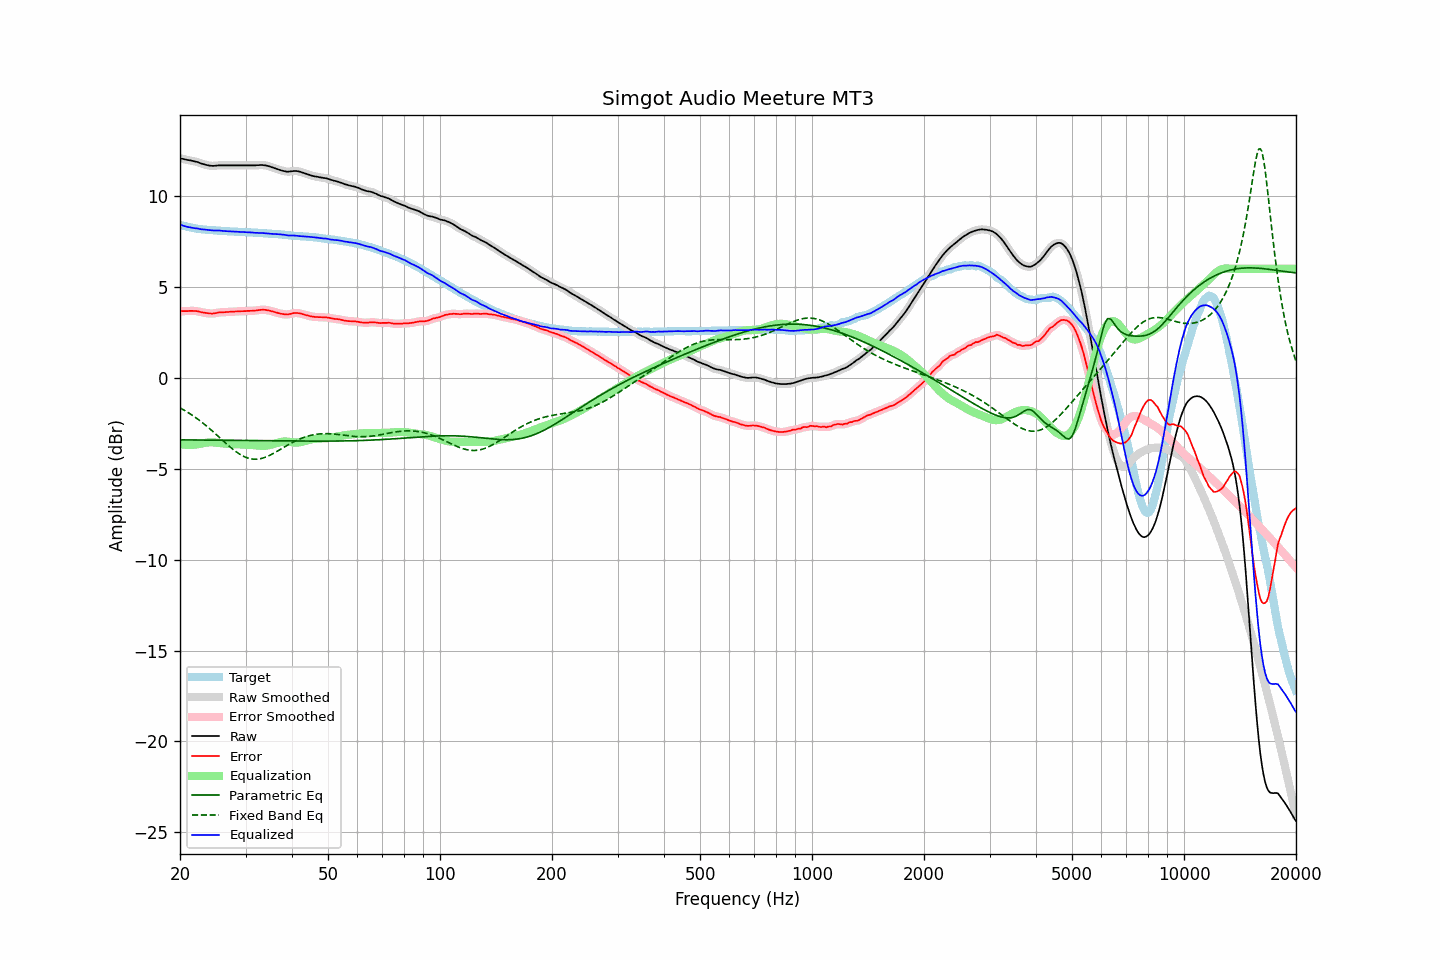

Source data for this figure (header and first rows):
frequency, raw, error, smoothed, error_smoothed, equalization, parametric_eq, fixed_band_eq, equalized_raw, equalized_smoothed, target
20.00, 12.07, 3.65, 12.07, 3.66, -3.65, -3.41, -1.65, 8.42, 8.42, 8.42
20.20, 12.06, 3.67, 12.05, 3.66, -3.66, -3.41, -1.70, 8.40, 8.39, 8.39
20.40, 12.04, 3.67, 12.04, 3.67, -3.67, -3.41, -1.75, 8.37, 8.37, 8.37
20.61, 12.02, 3.67, 12.02, 3.67, -3.68, -3.41, -1.80, 8.34, 8.34, 8.35
20.81, 12.00, 3.67, 12.00, 3.67, -3.68, -3.41, -1.85, 8.32, 8.32, 8.33
21.02, 11.98, 3.67, 11.98, 3.68, -3.68, -3.41, -1.91, 8.29, 8.30, 8.31
21.23, 11.97, 3.68, 11.97, 3.68, -3.69, -3.41, -1.96, 8.28, 8.28, 8.28
21.44, 11.95, 3.68, 11.95, 3.68, -3.68, -3.41, -2.02, 8.26, 8.26, 8.26
21.66, 11.93, 3.68, 11.93, 3.68, -3.68, -3.42, -2.08, 8.25, 8.25, 8.24
21.87, 11.91, 3.68, 11.91, 3.68, -3.67, -3.42, -2.14, 8.23, 8.24, 8.23
22.09, 11.89, 3.68, 11.89, 3.67, -3.67, -3.42, -2.20, 8.22, 8.22, 8.21
22.31, 11.87, 3.67, 11.86, 3.66, -3.65, -3.42, -2.27, 8.21, 8.21, 8.20
22.54, 11.83, 3.64, 11.83, 3.64, -3.64, -3.42, -2.33, 8.19, 8.19, 8.19
22.76, 11.80, 3.62, 11.80, 3.62, -3.62, -3.42, -2.40, 8.18, 8.18, 8.18
22.99, 11.77, 3.60, 11.77, 3.60, -3.60, -3.42, -2.47, 8.16, 8.17, 8.17
23.22, 11.75, 3.59, 11.74, 3.59, -3.59, -3.42, -2.54, 8.16, 8.16, 8.16
23.45, 11.72, 3.57, 11.72, 3.57, -3.57, -3.42, -2.61, 8.15, 8.15, 8.15
23.69, 11.70, 3.56, 11.70, 3.56, -3.56, -3.42, -2.68, 8.14, 8.14, 8.14
23.92, 11.68, 3.54, 11.68, 3.55, -3.55, -3.42, -2.76, 8.13, 8.13, 8.14
24.16, 11.67, 3.54, 11.67, 3.54, -3.55, -3.42, -2.84, 8.12, 8.12, 8.13
24.40, 11.66, 3.53, 11.66, 3.54, -3.55, -3.42, -2.91, 8.11, 8.11, 8.13
24.65, 11.66, 3.54, 11.66, 3.54, -3.55, -3.43, -2.99, 8.11, 8.11, 8.11
24.89, 11.67, 3.56, 11.67, 3.56, -3.56, -3.43, -3.07, 8.11, 8.11, 8.11
25.14, 11.68, 3.58, 11.68, 3.58, -3.57, -3.43, -3.15, 8.11, 8.11, 8.10
25.39, 11.69, 3.60, 11.69, 3.59, -3.58, -3.43, -3.23, 8.11, 8.10, 8.09
25.65, 11.69, 3.60, 11.69, 3.60, -3.59, -3.43, -3.31, 8.10, 8.10, 8.09
25.91, 11.69, 3.61, 11.69, 3.61, -3.60, -3.43, -3.39, 8.09, 8.09, 8.08
26.16, 11.69, 3.61, 11.69, 3.61, -3.61, -3.43, -3.47, 8.08, 8.08, 8.08
26.43, 11.69, 3.61, 11.69, 3.61, -3.62, -3.43, -3.55, 8.07, 8.07, 8.08
26.69, 11.69, 3.62, 11.69, 3.62, -3.62, -3.43, -3.63, 8.07, 8.07, 8.07
26.96, 11.69, 3.62, 11.69, 3.63, -3.63, -3.43, -3.71, 8.06, 8.06, 8.06
27.23, 11.69, 3.63, 11.69, 3.63, -3.63, -3.43, -3.79, 8.06, 8.06, 8.05
27.50, 11.69, 3.64, 11.69, 3.64, -3.64, -3.44, -3.86, 8.05, 8.05, 8.05
27.77, 11.69, 3.64, 11.69, 3.64, -3.64, -3.44, -3.93, 8.05, 8.05, 8.05
28.05, 11.69, 3.65, 11.69, 3.65, -3.65, -3.44, -4.00, 8.04, 8.04, 8.04
28.33, 11.69, 3.65, 11.69, 3.65, -3.65, -3.44, -4.07, 8.04, 8.04, 8.04
28.62, 11.69, 3.65, 11.69, 3.66, -3.66, -3.44, -4.13, 8.03, 8.03, 8.04
28.90, 11.69, 3.66, 11.69, 3.66, -3.66, -3.44, -4.19, 8.03, 8.03, 8.02
29.19, 11.69, 3.67, 11.69, 3.67, -3.66, -3.44, -4.24, 8.02, 8.02, 8.02
29.48, 11.69, 3.67, 11.69, 3.67, -3.67, -3.44, -4.29, 8.02, 8.02, 8.02
29.78, 11.69, 3.67, 11.69, 3.67, -3.67, -3.44, -4.34, 8.02, 8.02, 8.02
30.08, 11.69, 3.67, 11.69, 3.67, -3.67, -3.44, -4.37, 8.01, 8.01, 8.02
30.38, 11.69, 3.68, 11.69, 3.68, -3.68, -3.44, -4.41, 8.01, 8.01, 8.01
30.68, 11.69, 3.68, 11.69, 3.68, -3.68, -3.45, -4.43, 8.01, 8.01, 8.00
30.99, 11.69, 3.69, 11.69, 3.69, -3.69, -3.45, -4.45, 8.00, 8.00, 8.00
31.30, 11.69, 3.69, 11.69, 3.69, -3.69, -3.45, -4.47, 7.99, 7.99, 8.00
31.61, 11.69, 3.70, 11.69, 3.70, -3.70, -3.45, -4.48, 7.99, 7.99, 7.99
31.93, 11.69, 3.70, 11.69, 3.71, -3.71, -3.45, -4.48, 7.98, 7.98, 7.98
32.24, 11.70, 3.72, 11.70, 3.72, -3.72, -3.45, -4.47, 7.98, 7.97, 7.98
32.57, 11.70, 3.73, 11.70, 3.73, -3.73, -3.45, -4.46, 7.97, 7.97, 7.97
32.89, 11.71, 3.74, 11.71, 3.74, -3.74, -3.45, -4.45, 7.97, 7.97, 7.97
33.22, 11.71, 3.74, 11.71, 3.75, -3.74, -3.45, -4.42, 7.97, 7.97, 7.96
33.55, 11.70, 3.75, 11.70, 3.74, -3.74, -3.46, -4.40, 7.96, 7.96, 7.95
33.89, 11.69, 3.74, 11.69, 3.74, -3.73, -3.46, -4.37, 7.95, 7.95, 7.95
34.23, 11.67, 3.72, 11.67, 3.73, -3.72, -3.46, -4.33, 7.94, 7.95, 7.95
34.57, 11.65, 3.72, 11.65, 3.71, -3.71, -3.46, -4.29, 7.94, 7.94, 7.93
34.92, 11.62, 3.69, 11.62, 3.69, -3.69, -3.46, -4.25, 7.93, 7.93, 7.93
35.27, 11.59, 3.66, 11.59, 3.67, -3.67, -3.46, -4.21, 7.92, 7.92, 7.93
35.62, 11.56, 3.65, 11.56, 3.64, -3.64, -3.46, -4.16, 7.92, 7.92, 7.91
35.97, 11.53, 3.62, 11.53, 3.62, -3.62, -3.46, -4.11, 7.91, 7.91, 7.91
... 635 more rows
